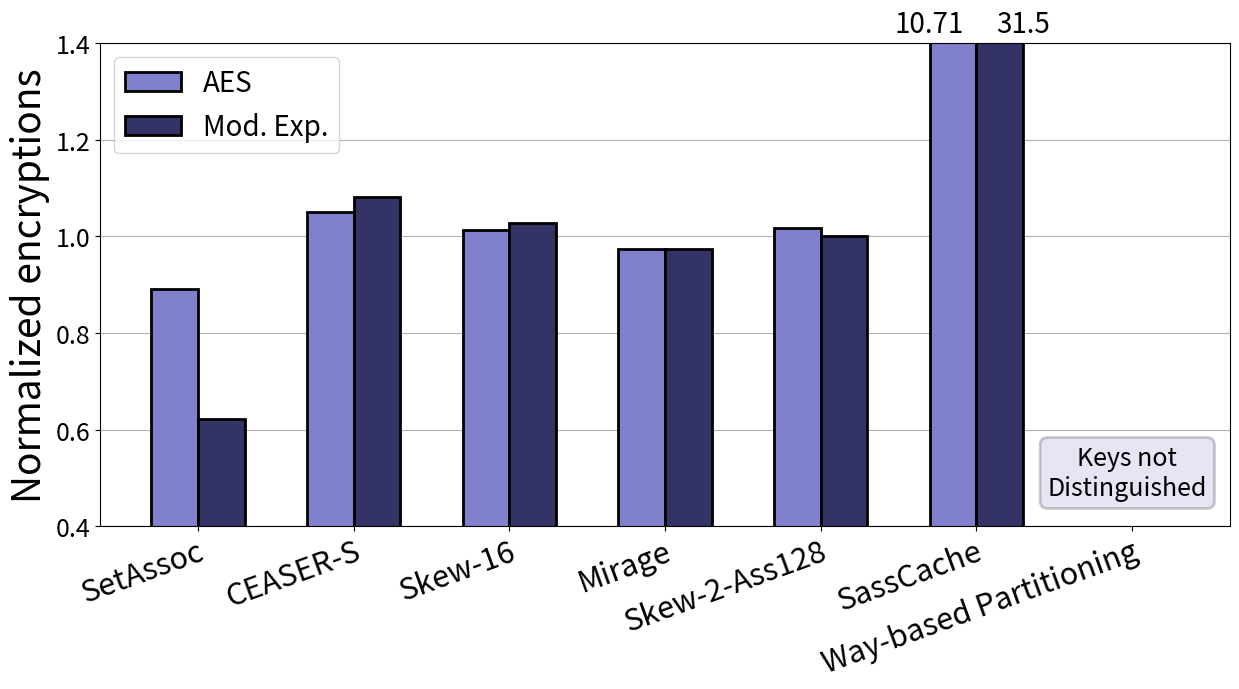
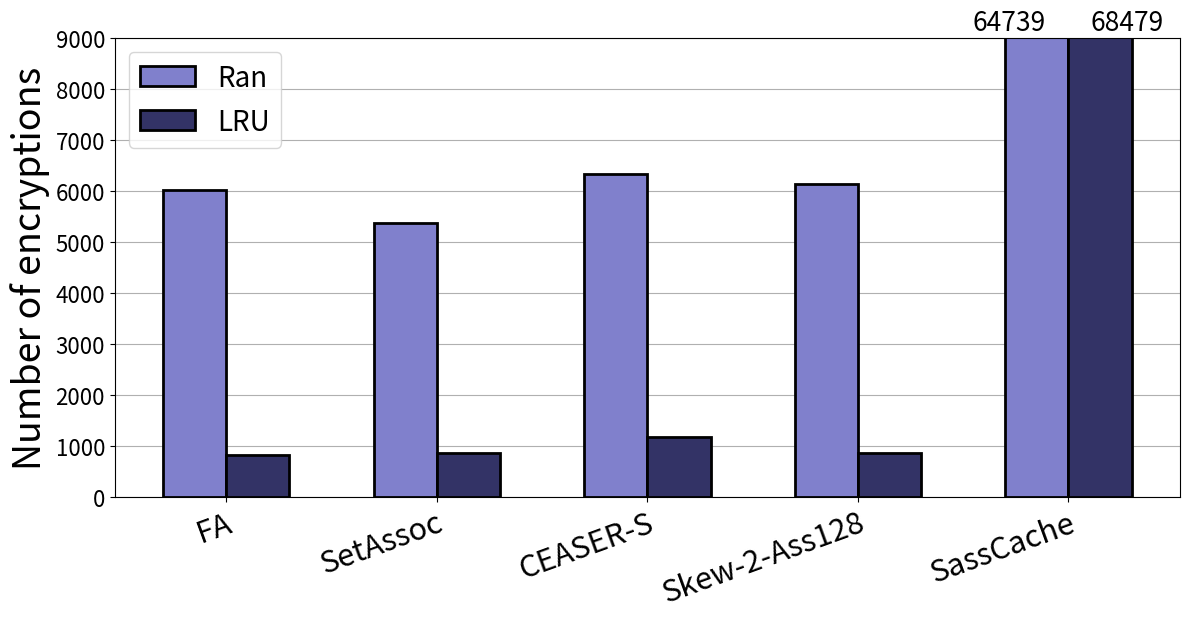

These charts were generated, in order, by the following Python code:
import numpy as np
import matplotlib.pyplot as plt

from matplotlib import rcParams
rcParams.update({'figure.autolayout': True})

plt.figure(figsize=(12.5, 7))

# X = ['FA','SetAssoc','CEASER','CEASER-S','Mirage','Skew-2-Ass128','Skew-2-LA-Inv2-GRan']
X = ['SetAssoc','CEASER-S', 'Skew-16', 'Mirage', 'Skew-2-Ass128', 'SassCache', 'Way-based Partitioning']
AES = [5372/6027.0, 6331/6027.0, 6112/6027.0, 5872/6027.0, 6135/6027.0, 99400/6027.0, 0]
SqMult = [46/74.0, 80/74.0, 76/74.0, 72/74.0, 74/74.0, 2647/74.0, 0]

X_axis = np.arange(len(X))

plt.bar(X_axis - 0.15, AES, 0.3, label = 'AES', color=(0.5, 0.5, 0.8), edgecolor='black', linewidth=2)
plt.bar(X_axis + 0.15, SqMult, 0.3, label = 'Mod. Exp.', color=(0.2, 0.2, 0.4), edgecolor='black', linewidth=2)

# these are matplotlib.patch.Patch properties
props = dict(boxstyle='round', facecolor=(0.5, 0.5, 0.8), edgecolor='black', linewidth=2, alpha=0.2)

# place a text box in upper left in axes coords
plt.text(5.97, 0.51, 'Keys not\nDistinguished', fontsize=18,
        ha='center', va='center', bbox=props)

# plt.text(4.75, 1.435, '6.90', fontsize=14,
        # ha='center', va='center', bbox={'facecolor':'white','alpha':1,'edgecolor':'none','pad':1})

# plt.text(5.25, 1.435, 'x.xx', fontsize=14,
        # ha='center', va='center', bbox={'facecolor':'white','alpha':1,'edgecolor':'none','pad':1})

plt.text(4.7, 1.44, '10.71', fontsize=20,
        ha='center', va='center', bbox={'facecolor':'white','alpha':1,'edgecolor':'none','pad':1})

plt.text(5.3, 1.44, '31.5', fontsize=20,
        ha='center', va='center', bbox={'facecolor':'white','alpha':1,'edgecolor':'none','pad':1})

# plt.text(6.75, 1.435, '16.78', fontsize=14,
        # ha='center', va='center', bbox={'facecolor':'white','alpha':1,'edgecolor':'none','pad':1})

# plt.text(7.25, 1.435, 'x.xx', fontsize=14,
        # ha='center', va='center', bbox={'facecolor':'white','alpha':1,'edgecolor':'none','pad':1})

# Set labels, title, and save the figure
plt.xticks(X_axis, X, rotation=20, ha='right', rotation_mode='anchor')
# plt.xlabel('Cache Design', fontsize='22')
plt.xticks(fontsize='22')
plt.ylabel('Normalized encryptions', fontsize='28')
plt.yticks(fontsize='18')
plt.legend(loc='upper left', fontsize='20')
plt.grid(axis='y')
plt.gca().set_axisbelow(True)
plt.ylim(0.4,1.4)
plt.savefig('occupancy.pdf')

plt.figure(figsize=(12, 6.3))

# X = ['FA','SetAssoc','CEASER','CEASER-S','Mirage','Skew-2-Ass128','Skew-2-LA-Inv2-GRan'] 
X = ['FA','SetAssoc','CEASER-S', 'Skew-2-Ass128', 'SassCache']
Random = [6027, 5372, 6331, 6135, 94422]
LRU = [832, 862, 1174, 862, 94379]

X_axis = np.arange(len(X))

plt.bar(X_axis - 0.15, Random, 0.3, label = 'Ran', color=(0.5, 0.5, 0.8), edgecolor='black', linewidth=2)
plt.bar(X_axis + 0.15, LRU, 0.3, label = 'LRU', color=(0.2, 0.2, 0.4), edgecolor='black', linewidth=2)

plt.text(3.72, 9300, '64739', fontsize=19,
        ha='center', va='center', bbox={'facecolor':'white','alpha':1,'edgecolor':'none','pad':1})

plt.text(4.28, 9300, '68479', fontsize=19,
        ha='center', va='center', bbox={'facecolor':'white','alpha':1,'edgecolor':'none','pad':1})

# Set labels, title, and save the figure
plt.xticks(X_axis, X, rotation=20, ha='right', rotation_mode='anchor')

# plt.xlabel('Cache Design', fontsize='22')
plt.xticks(fontsize='22')
plt.ylabel('Number of encryptions', fontsize='27')
plt.yticks(fontsize='16')
plt.legend(loc='upper left', fontsize='20')
plt.grid(axis='y')
plt.gca().set_axisbelow(True)
plt.ylim(0,9000)
plt.savefig('occupancy-replacement.pdf')